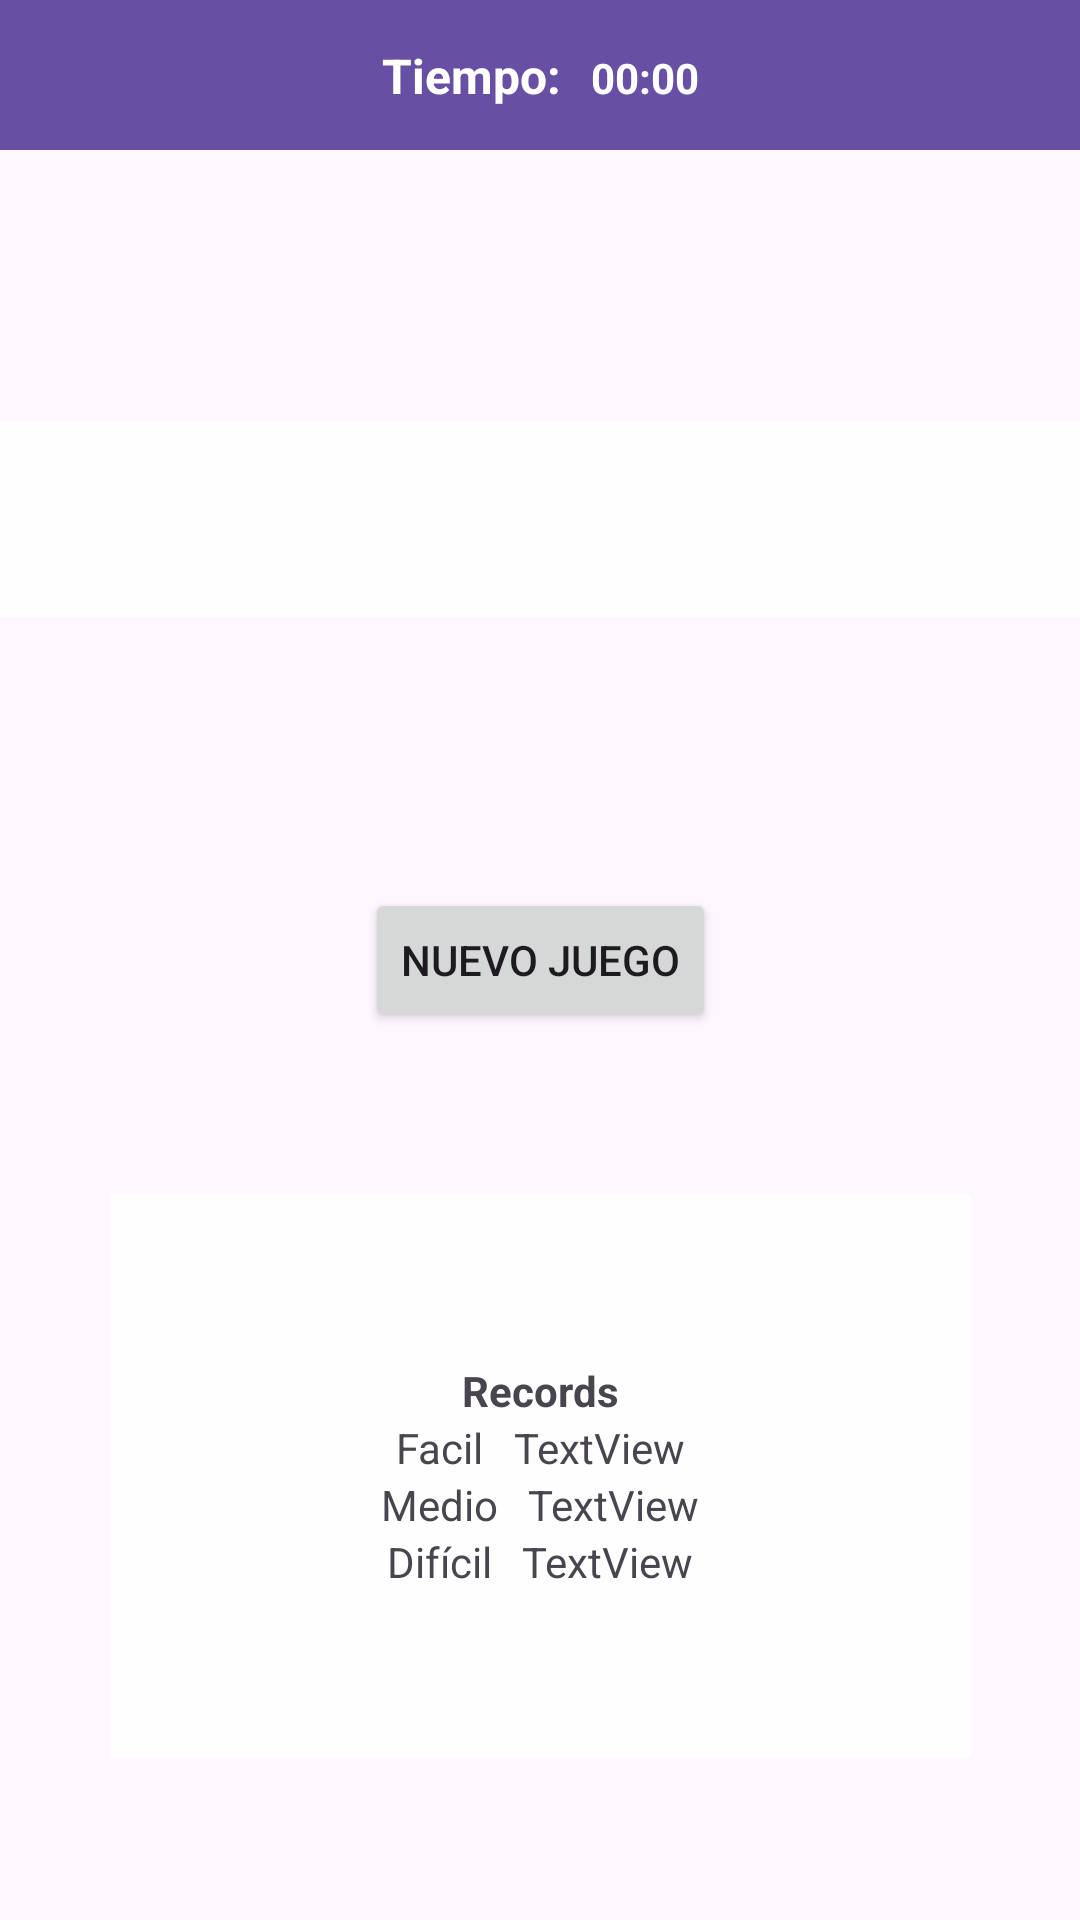

Android layout source for this screen:
<!-- AndroidManifest.xml: application theme Theme.ThingsSweeper -->
<!-- res/layout/activity_main.xml -->
<?xml version="1.0" encoding="utf-8"?>
<androidx.constraintlayout.widget.ConstraintLayout xmlns:android="http://schemas.android.com/apk/res/android"
    xmlns:app="http://schemas.android.com/apk/res-auto"
    xmlns:tools="http://schemas.android.com/tools"

    android:layout_width="match_parent"
    android:layout_height="match_parent"
    tools:context=".MainActivity">

    <androidx.constraintlayout.widget.ConstraintLayout
        android:id="@+id/constraintLayout2"
        android:layout_width="match_parent"
        android:layout_height="50dp"
        android:background="?attr/colorPrimary"
        app:layout_constraintEnd_toEndOf="parent"
        app:layout_constraintStart_toStartOf="parent"
        app:layout_constraintTop_toTopOf="parent">

        <LinearLayout
            android:layout_width="wrap_content"
            android:layout_height="wrap_content"
            android:orientation="horizontal"
            app:layout_constraintBottom_toBottomOf="parent"
            app:layout_constraintEnd_toEndOf="parent"
            app:layout_constraintStart_toStartOf="parent"
            app:layout_constraintTop_toTopOf="parent">

            <TextView
                android:id="@+id/lbTiempo"
                android:layout_width="wrap_content"
                android:layout_height="wrap_content"
                android:gravity="clip_vertical"
                android:text="@string/tiempo"
                android:textAlignment="center"
                android:textColor="@color/white"
                android:textSize="16sp"
                android:textStyle="bold" />

            <Chronometer
                android:id="@+id/cronometro"
                android:layout_width="wrap_content"
                android:layout_height="wrap_content"
                android:layout_marginStart="10dp"
                android:textColor="@color/white"
                android:textStyle="bold" />

        </LinearLayout>

    </androidx.constraintlayout.widget.ConstraintLayout>

    <androidx.constraintlayout.widget.ConstraintLayout
        android:id="@+id/contenedor"
        android:layout_width="match_parent"
        android:layout_height="0dp"
        app:layout_constraintBottom_toBottomOf="parent"
        app:layout_constraintEnd_toEndOf="parent"
        app:layout_constraintStart_toStartOf="parent"
        app:layout_constraintTop_toBottomOf="@+id/constraintLayout2">

    </androidx.constraintlayout.widget.ConstraintLayout>

    <Button
        android:id="@+id/btnEmpezarPartida"
        android:layout_width="wrap_content"
        android:layout_height="wrap_content"
        android:text="@string/nuevo_juego"
        app:layout_constraintBottom_toBottomOf="parent"
        app:layout_constraintEnd_toEndOf="parent"
        app:layout_constraintStart_toStartOf="parent"
        app:layout_constraintTop_toTopOf="parent" />

    <TextView
        android:id="@+id/txtFin"
        android:layout_width="0dp"
        android:layout_height="wrap_content"
        android:background="@color/blancoTransparente"
        android:padding="10dp"
        android:textAlignment="center"
        android:textColor="?attr/colorPrimary"
        android:textSize="34sp"
        android:textStyle="bold"
        app:layout_constraintBottom_toTopOf="@+id/btnEmpezarPartida"
        app:layout_constraintEnd_toEndOf="parent"
        app:layout_constraintStart_toStartOf="parent"
        app:layout_constraintTop_toBottomOf="@+id/constraintLayout2" />

    <LinearLayout
        android:id="@+id/panelRecords"
        android:layout_width="287dp"
        android:layout_height="188dp"
        android:background="@color/blancoTransparente"
        android:gravity="center|center_horizontal"
        android:orientation="vertical"
        app:layout_constraintBottom_toBottomOf="parent"
        app:layout_constraintEnd_toEndOf="parent"
        app:layout_constraintStart_toStartOf="parent"
        app:layout_constraintTop_toBottomOf="@+id/btnEmpezarPartida">

        <TextView
            android:id="@+id/textView4"
            android:layout_width="match_parent"
            android:layout_height="wrap_content"
            android:text="@string/records"
            android:textAlignment="center"
            android:textStyle="bold" />

        <LinearLayout
            android:layout_width="wrap_content"
            android:layout_height="wrap_content"
            android:gravity="center|center_horizontal"
            android:orientation="horizontal">

            <TextView
                android:id="@+id/textView5"
                android:layout_width="wrap_content"
                android:layout_height="wrap_content"
                android:layout_weight="1"
                android:text="@string/facil" />

            <TextView
                android:id="@+id/lbRecordFacil"
                android:layout_width="wrap_content"
                android:layout_height="wrap_content"
                android:layout_marginStart="10dp"
                android:layout_weight="1"
                android:text="TextView" />
        </LinearLayout>

        <LinearLayout
            android:layout_width="wrap_content"
            android:layout_height="wrap_content"
            android:gravity="center|center_horizontal"
            android:orientation="horizontal">

            <TextView
                android:id="@+id/textView5"
                android:layout_width="wrap_content"
                android:layout_height="wrap_content"
                android:layout_weight="1"
                android:text="@string/medio" />

            <TextView
                android:id="@+id/lbRecordMedio"
                android:layout_width="wrap_content"
                android:layout_height="wrap_content"
                android:layout_marginStart="10dp"
                android:layout_weight="1"
                android:text="TextView" />
        </LinearLayout>

        <LinearLayout
            android:layout_width="wrap_content"
            android:layout_height="wrap_content"
            android:gravity="center|center_horizontal"
            android:orientation="horizontal">

            <TextView
                android:id="@+id/textView5"
                android:layout_width="wrap_content"
                android:layout_height="wrap_content"
                android:layout_weight="1"
                android:text="@string/dificil" />

            <TextView
                android:id="@+id/lbRecordDificil"
                android:layout_width="wrap_content"
                android:layout_height="wrap_content"
                android:layout_marginStart="10dp"
                android:layout_weight="1"
                android:text="TextView" />
        </LinearLayout>
    </LinearLayout>


</androidx.constraintlayout.widget.ConstraintLayout>
<!-- resources referenced by this layout -->
<resources>
  <color name="blancoTransparente">#DFFFFFFF</color>
  <color name="white">#FFFFFFFF</color>
  <string name="dificil">Difícil</string>
  <string name="facil">Facil</string>
  <string name="medio">Medio</string>
  <string name="nuevo_juego">Nuevo juego</string>
  <string name="records">Records</string>
  <string name="tiempo">Tiempo:</string>
  <style name="Theme.ThingsSweeper" parent="Base.Theme.ThingsSweeper" />
  <style name="Base.Theme.ThingsSweeper" parent="Theme.Material3.DayNight">
          
          
      </style>
</resources>
